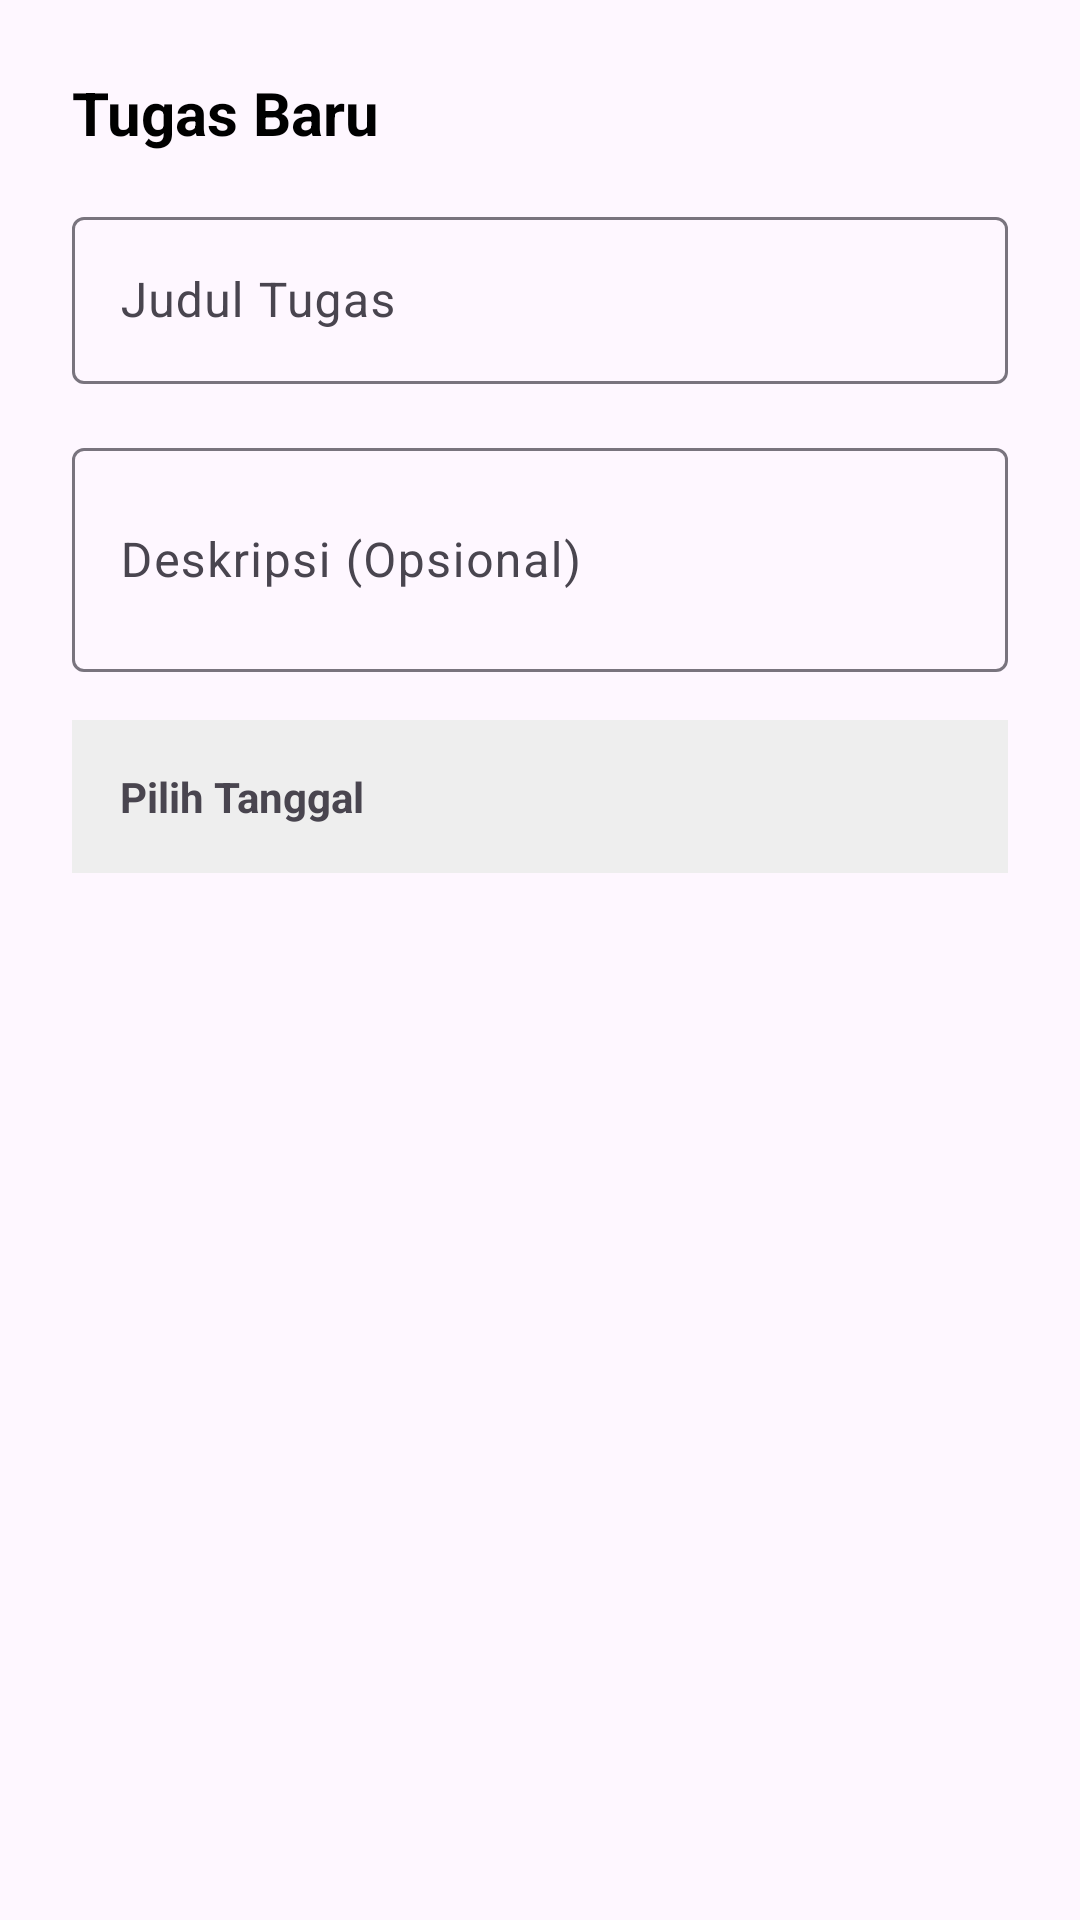

Android layout source for this screen:
<!-- AndroidManifest.xml: application theme Theme.Post8firebase -->
<!-- res/layout/dialog_task.xml -->
<?xml version="1.0" encoding="utf-8"?>
<ScrollView xmlns:android="http://schemas.android.com/apk/res/android"
    xmlns:app="http://schemas.android.com/apk/res-auto"
    android:layout_width="match_parent"
    android:layout_height="wrap_content">

    <LinearLayout
        android:layout_width="match_parent"
        android:layout_height="wrap_content"
        android:orientation="vertical"
        android:padding="24dp">

        <TextView
            android:id="@+id/tvDialogTitle"
            android:layout_width="wrap_content"
            android:layout_height="wrap_content"
            android:text="Tugas Baru"
            android:textSize="20sp"
            android:textStyle="bold"
            android:textColor="#000000"/>

        <com.google.android.material.textfield.TextInputLayout
            android:layout_width="match_parent"
            android:layout_height="wrap_content"
            android:hint="Judul Tugas"
            android:layout_marginTop="16dp">
            <com.google.android.material.textfield.TextInputEditText
                android:id="@+id/etTitle"
                android:layout_width="match_parent"
                android:layout_height="wrap_content"
                android:inputType="textCapSentences"/>
        </com.google.android.material.textfield.TextInputLayout>

        <com.google.android.material.textfield.TextInputLayout
            android:layout_width="match_parent"
            android:layout_height="wrap_content"
            android:hint="Deskripsi (Opsional)"
            android:layout_marginTop="16dp">
            <com.google.android.material.textfield.TextInputEditText
                android:id="@+id/etDescription"
                android:layout_width="match_parent"
                android:layout_height="wrap_content"
                android:inputType="textMultiLine"
                android:minLines="2"/>
        </com.google.android.material.textfield.TextInputLayout>

        <LinearLayout
            android:id="@+id/btnPickDate"
            android:layout_width="match_parent"
            android:layout_height="wrap_content"
            android:orientation="horizontal"
            android:gravity="center_vertical"
            android:padding="16dp"
            android:layout_marginTop="16dp"
            android:background="#EEEEEE"
            android:clickable="true"
            android:focusable="true">

            <TextView
                android:id="@+id/tvDateResult"
                android:layout_width="wrap_content"
                android:layout_height="wrap_content"
                android:text="Pilih Tanggal"
                android:textStyle="bold"/>
        </LinearLayout>
    </LinearLayout>
</ScrollView>
<!-- resources referenced by this layout -->
<resources>
  <style name="Theme.Post8firebase" parent="Base.Theme.Post8firebase" />
  <style name="Base.Theme.Post8firebase" parent="Theme.Material3.DayNight.NoActionBar">
          
          
      </style>
</resources>
